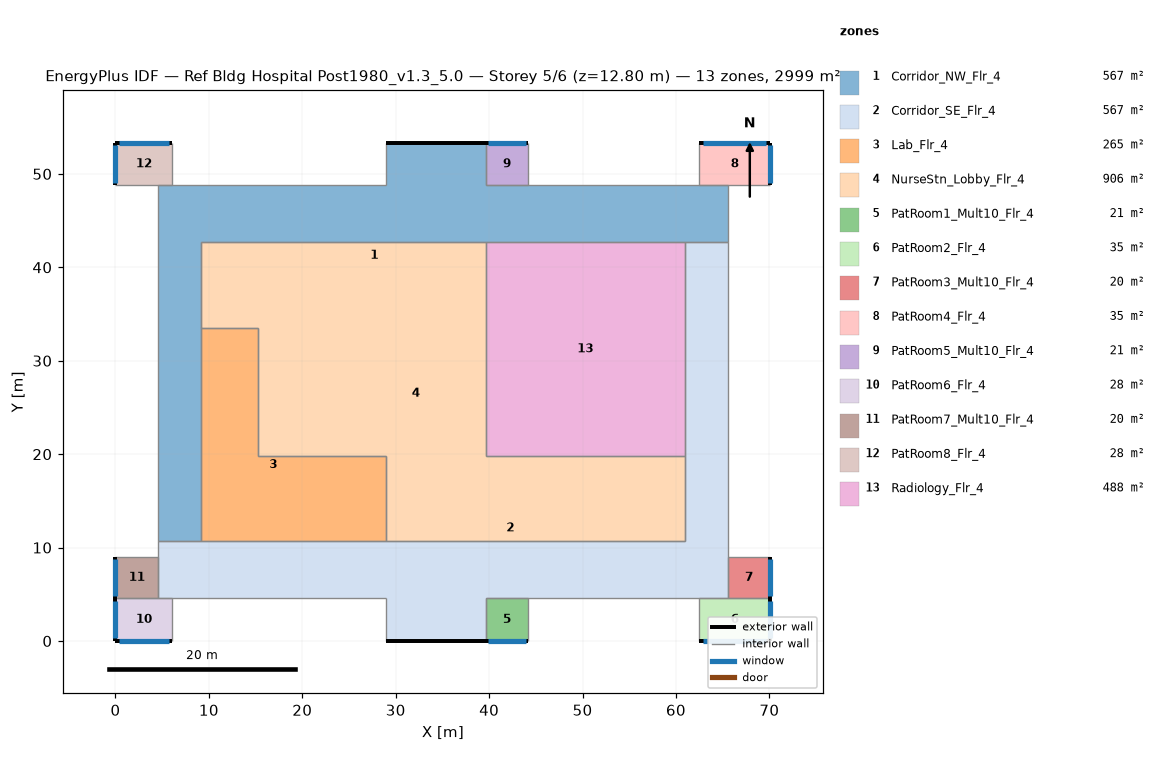
=== STOREY PLAN SPEC (per zone: floor XY polygon, exterior-wall plan segments, windows/doors) ===
zone 1: Corridor_NW_Flr_4  (566.7 m²)
  floor: (4.57, 10.67) (4.57, 48.77) (28.96, 48.77) (28.96, 53.34) (39.62, 53.34) (39.62, 48.77) (65.53, 48.77) (65.53, 42.67) (9.14, 42.67) (9.14, 10.67)
  exterior wall: (39.62, 53.34) – (28.96, 53.34)  [10.7 m]
  interior walls: 12
zone 2: Corridor_SE_Flr_4  (566.7 m²)
  floor: (4.57, 4.57) (4.57, 10.67) (60.96, 10.67) (60.96, 42.67) (65.53, 42.67) (65.53, 4.57) (39.62, 4.57) (39.62, 0.00) (28.96, 0.00) (28.96, 4.57)
  exterior wall: (28.96, 0.00) – (39.62, 0.00)  [10.7 m]
  interior walls: 12
zone 3: Lab_Flr_4  (264.8 m²)
  floor: (9.14, 33.53) (15.24, 33.53) (15.24, 19.81) (28.96, 19.81) (28.96, 10.67) (9.14, 10.67)
  interior walls: 6
zone 4: NurseStn_Lobby_Flr_4  (905.8 m²)
  floor: (9.14, 42.67) (39.62, 42.67) (39.62, 19.81) (60.96, 19.81) (60.96, 10.67) (28.96, 10.67) (28.96, 19.81) (15.24, 19.81) (15.24, 33.53) (9.14, 33.53)
  interior walls: 10
zone 5: PatRoom1_Mult10_Flr_4  (20.9 m²)
  floor: (44.20, 4.57) (44.20, 0.00) (39.62, 0.00) (39.62, 4.57)
  exterior wall: (39.62, 0.00) – (44.20, 0.00)  [4.6 m]
    window: (39.90, 0.00) – (43.92, 0.00)  [4.9 m²]
  interior walls: 3
zone 6: PatRoom2_Flr_4  (34.8 m²)
  floor: (70.10, 4.57) (70.10, 0.00) (62.48, 0.00) (62.48, 4.57)
  exterior wall: (70.10, 0.00) – (70.10, 4.57)  [4.6 m]
    window: (70.10, 0.27) – (70.10, 4.30)  [4.9 m²]
  exterior wall: (62.48, 0.00) – (70.10, 0.00)  [7.6 m]
    window: (62.94, 0.00) – (69.65, 0.00)  [8.2 m²]
  interior walls: 2
zone 7: PatRoom3_Mult10_Flr_4  (20.2 m²)
  floor: (70.10, 8.99) (70.10, 4.57) (65.53, 4.57) (65.53, 8.99)
  exterior wall: (70.10, 4.57) – (70.10, 8.99)  [4.4 m]
    window: (70.10, 4.84) – (70.10, 8.73)  [4.7 m²]
  interior walls: 3
zone 8: PatRoom4_Flr_4  (34.8 m²)
  floor: (70.10, 53.34) (70.10, 48.77) (62.48, 48.77) (62.48, 53.34)
  exterior wall: (70.10, 48.77) – (70.10, 53.34)  [4.6 m]
    window: (70.10, 49.04) – (70.10, 53.07)  [4.9 m²]
  exterior wall: (70.10, 53.34) – (62.48, 53.34)  [7.6 m]
    window: (69.65, 53.34) – (62.94, 53.34)  [8.2 m²]
  interior walls: 2
zone 9: PatRoom5_Mult10_Flr_4  (20.9 m²)
  floor: (44.20, 53.34) (44.20, 48.77) (39.62, 48.77) (39.62, 53.34)
  exterior wall: (44.20, 53.34) – (39.62, 53.34)  [4.6 m]
    window: (43.92, 53.34) – (39.90, 53.34)  [4.9 m²]
  interior walls: 3
zone 10: PatRoom6_Flr_4  (27.9 m²)
  floor: (6.10, 4.57) (6.10, 0.00) (0.00, 0.00) (0.00, 4.57)
  exterior wall: (0.00, 0.00) – (6.10, 0.00)  [6.1 m]
    window: (0.37, 0.00) – (5.73, 0.00)  [6.5 m²]
  exterior wall: (0.00, 4.57) – (0.00, 0.00)  [4.6 m]
    window: (0.00, 4.30) – (0.00, 0.27)  [4.9 m²]
  interior walls: 2
zone 11: PatRoom7_Mult10_Flr_4  (20.2 m²)
  floor: (4.57, 8.99) (4.57, 4.57) (0.00, 4.57) (0.00, 8.99)
  exterior wall: (0.00, 8.99) – (0.00, 4.57)  [4.4 m]
    window: (0.00, 8.73) – (0.00, 4.84)  [4.7 m²]
  interior walls: 3
zone 12: PatRoom8_Flr_4  (27.9 m²)
  floor: (6.10, 53.34) (6.10, 48.77) (0.00, 48.77) (0.00, 53.34)
  exterior wall: (6.10, 53.34) – (0.00, 53.34)  [6.1 m]
    window: (5.73, 53.34) – (0.37, 53.34)  [6.5 m²]
  exterior wall: (0.00, 53.34) – (0.00, 48.77)  [4.6 m]
    window: (0.00, 53.07) – (0.00, 49.04)  [4.9 m²]
  interior walls: 2
zone 13: Radiology_Flr_4  (487.7 m²)
  floor: (60.96, 42.67) (60.96, 19.81) (39.62, 19.81) (39.62, 42.67)
  interior walls: 4

=== DERIVED (storey summary) ===
Building: Ref Bldg Hospital Post1980_v1.3_5.0
Storey: 5 of 6  (floor level z = 12.80 m)
Storey gross floor area: 2999.4 m²
Zones on this storey: 13
  - Corridor_NW_Flr_4: floor 566.7 m²; exterior wall 10.7 m (45.5 m²); WWR 0.0%
  - Corridor_SE_Flr_4: floor 566.7 m²; exterior wall 10.7 m (45.5 m²); WWR 0.0%
  - Lab_Flr_4: floor 264.8 m²
  - NurseStn_Lobby_Flr_4: floor 905.8 m²
  - PatRoom1_Mult10_Flr_4: floor 20.9 m²; exterior wall 4.6 m (19.5 m²); 1 window(s) 4.9 m²; WWR 25.1%
  - PatRoom2_Flr_4: floor 34.8 m²; exterior wall 12.2 m (52.0 m²); 2 window(s) 13.1 m²; WWR 25.1%
  - PatRoom3_Mult10_Flr_4: floor 20.2 m²; exterior wall 4.4 m (18.9 m²); 1 window(s) 4.7 m²; WWR 25.1%
  - PatRoom4_Flr_4: floor 34.8 m²; exterior wall 12.2 m (52.0 m²); 2 window(s) 13.1 m²; WWR 25.1%
  - PatRoom5_Mult10_Flr_4: floor 20.9 m²; exterior wall 4.6 m (19.5 m²); 1 window(s) 4.9 m²; WWR 25.1%
  - PatRoom6_Flr_4: floor 27.9 m²; exterior wall 10.7 m (45.5 m²); 2 window(s) 11.4 m²; WWR 25.1%
  - PatRoom7_Mult10_Flr_4: floor 20.2 m²; exterior wall 4.4 m (18.9 m²); 1 window(s) 4.7 m²; WWR 25.1%
  - PatRoom8_Flr_4: floor 27.9 m²; exterior wall 10.7 m (45.5 m²); 2 window(s) 11.4 m²; WWR 25.1%
  - Radiology_Flr_4: floor 487.7 m²
Zone adjacency (shared interzone walls):
  - Corridor_NW_Flr_4 ↔ Corridor_SE_Flr_4
  - Corridor_NW_Flr_4 ↔ Lab_Flr_4
  - Corridor_NW_Flr_4 ↔ NurseStn_Lobby_Flr_4
  - Corridor_NW_Flr_4 ↔ Radiology_Flr_4
  - Corridor_SE_Flr_4 ↔ Lab_Flr_4
  - Corridor_SE_Flr_4 ↔ NurseStn_Lobby_Flr_4
  - Corridor_SE_Flr_4 ↔ Radiology_Flr_4
  - Lab_Flr_4 ↔ NurseStn_Lobby_Flr_4
  - NurseStn_Lobby_Flr_4 ↔ Radiology_Flr_4